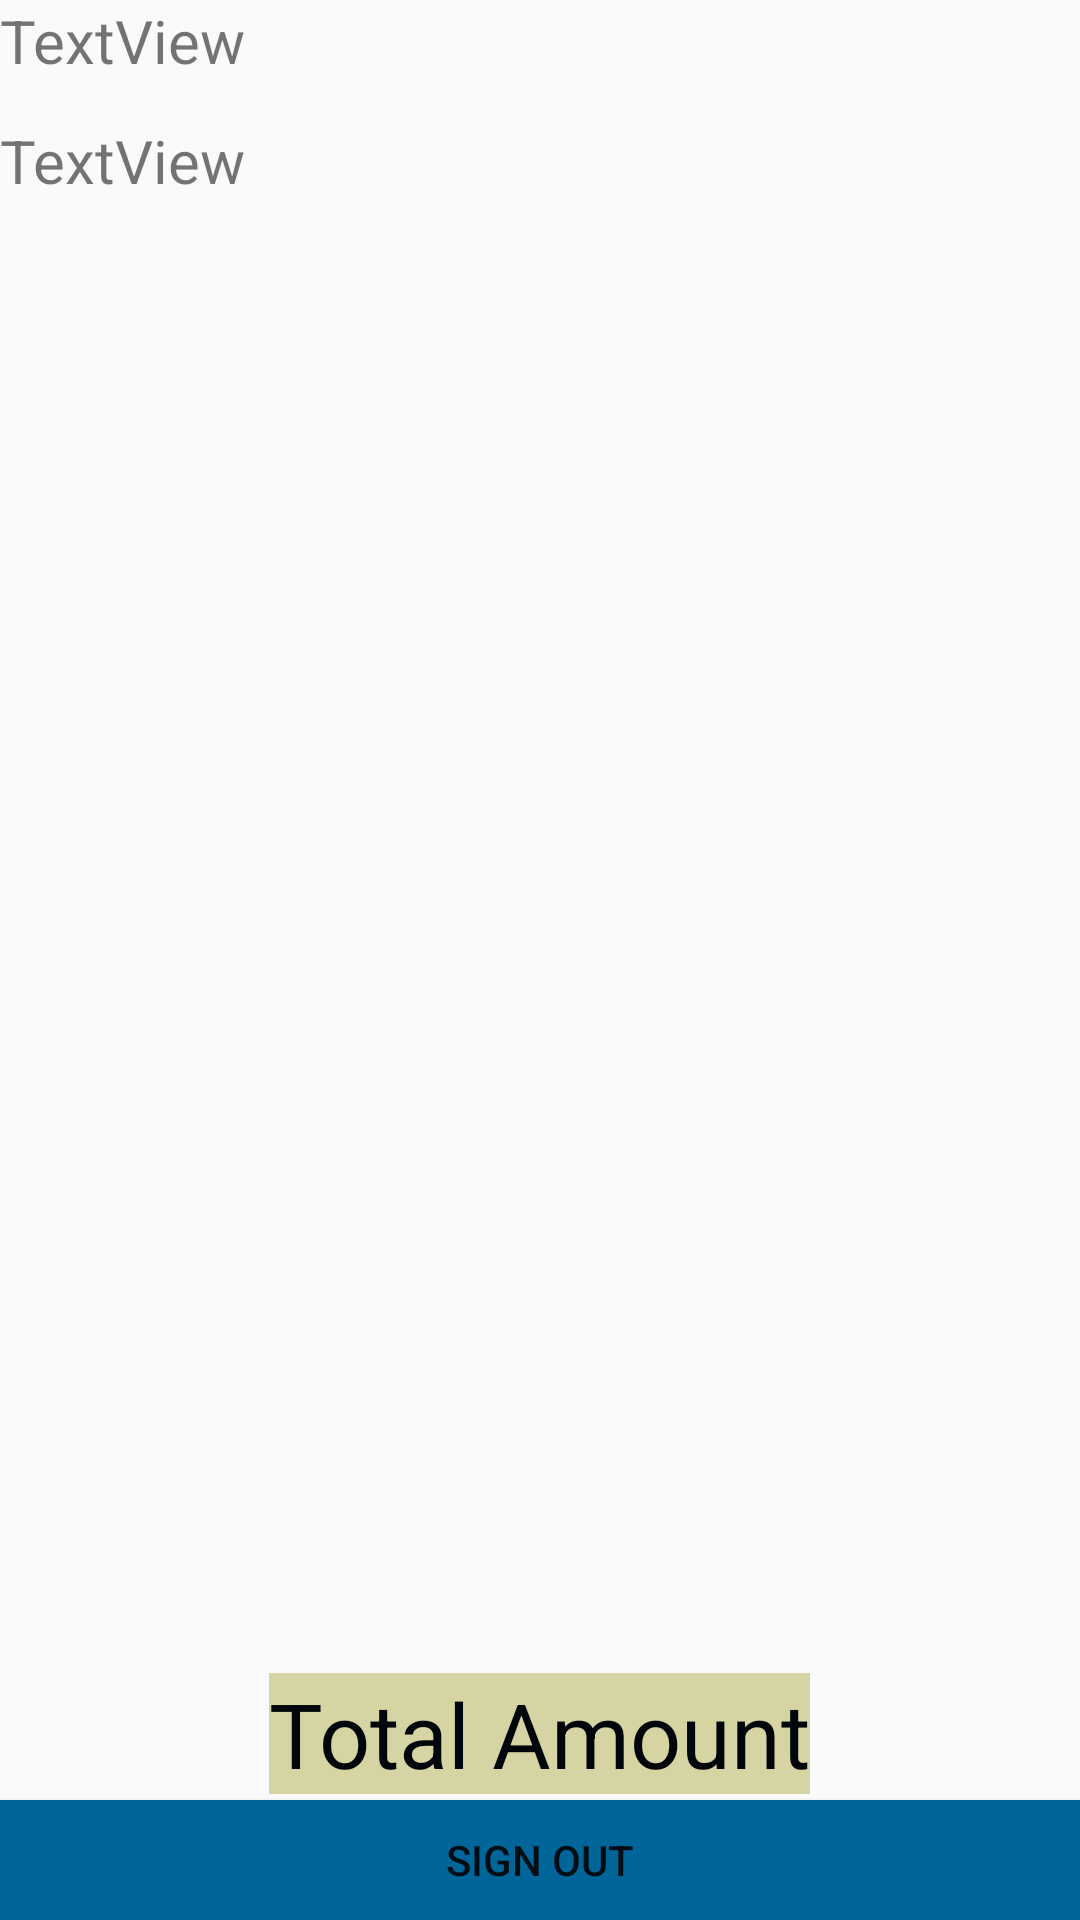

Here is an Android app screen rendered from its layout file. Give the layout XML and the strings, colors and styles it references.
<!-- AndroidManifest.xml: application theme AppTheme -->
<!-- res/layout/activity_bill.xml -->
<?xml version="1.0" encoding="utf-8"?>

<RelativeLayout xmlns:android="http://schemas.android.com/apk/res/android"
    xmlns:app="http://schemas.android.com/apk/res-auto"
    xmlns:tools="http://schemas.android.com/tools"
    android:layout_width="match_parent"
    android:layout_height="match_parent"
    tools:context=".Bill">


    <ListView
        android:id="@+id/LV"
        android:layout_width="match_parent"
        android:layout_height="match_parent"
        android:layout_alignParentStart="true"
        android:layout_alignParentTop="true"
        android:layout_centerInParent="true"
        android:layout_marginTop="100dp"
        android:layout_marginBottom="70dp"
        />

    <TextView
        android:id="@+id/Name"
        android:layout_width="wrap_content"
        android:layout_height="40dp"
        android:layout_alignParentStart="true"
        android:layout_alignParentTop="true"
        android:text="TextView"
        android:textSize="20dp" />

    <TextView
        android:id="@+id/Num"
        android:layout_width="wrap_content"
        android:layout_height="40dp"
        android:layout_alignParentStart="true"
        android:layout_below="@+id/Name"
        android:text="TextView"
        android:textSize="20dp" />

    <Button
        android:id="@+id/button10"
        android:layout_width="match_parent"

        android:layout_height="40dp"
        android:layout_alignParentBottom="true"
        android:layout_centerHorizontal="true"
        android:background="#006699"
        android:onClick="sout"
        android:text="Sign Out" />

    <TextView
        android:id="@+id/total"
        android:layout_width="wrap_content"
        android:layout_height="wrap_content"
        android:layout_alignParentBottom="true"
        android:layout_centerHorizontal="true"
        android:layout_marginBottom="42dp"
        android:text="Total Amount"
        android:textColor="#00060a"
        android:background="#d6d4a3"
        android:layout_above="@id/button10"
        android:textSize="30dp" />
</RelativeLayout>
<!-- resources referenced by this layout -->
<resources>
  <style name="AppTheme" parent="Theme.AppCompat.Light.DarkActionBar">
          
      </style>
</resources>
